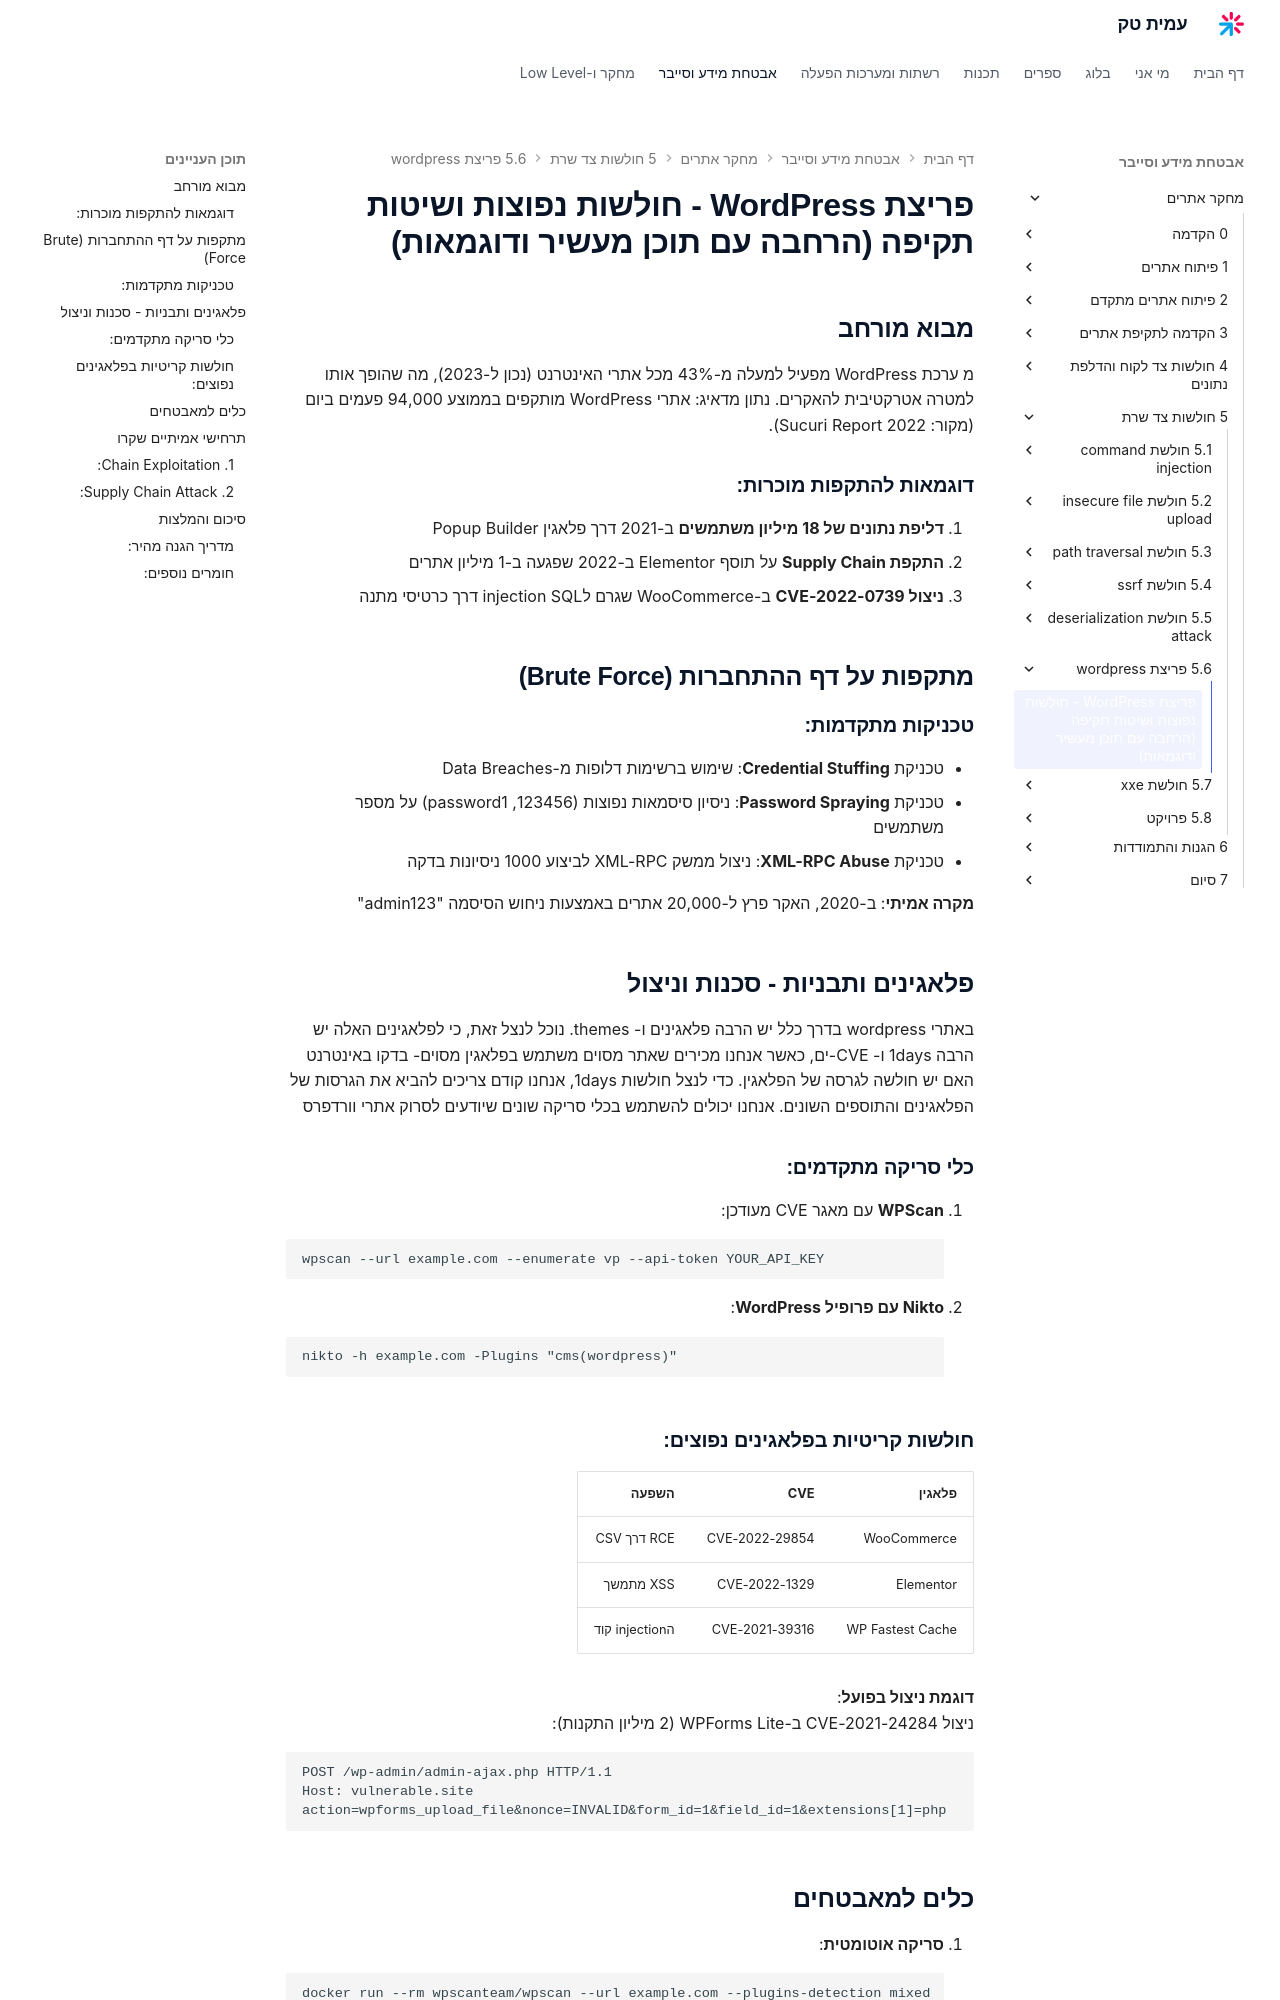

repository: AmitPinchasi/amittech · page: מחקר-אתרים/5  - חולשות צד שרת/5.6 - פריצת wordpress/5.6 - פריצת wordpress - הרצאה/index.html · generator: mkdocs

# פריצת WordPress - חולשות נפוצות ושיטות תקיפה (הרחבה עם תוכן מעשיר ודוגמאות)

## מבוא מורחב

מ ערכת WordPress מפעיל למעלה מ-43% מכל אתרי האינטרנט (נכון ל-2023), מה שהופך אותו למטרה אטרקטיבית להאקרים. נתון מדאיג: אתרי WordPress מותקפים בממוצע 94,000 פעמים ביום (מקור: Sucuri Report 2022).

### דוגמאות להתקפות מוכרות:
1. **דליפת נתונים של 18 מיליון משתמשים** ב-2021 דרך פלאגין Popup Builder
2. **התקפת Supply Chain** על תוסף Elementor ב-2022 שפגעה ב-1 מיליון אתרים
3. **ניצול CVE-2022-0739** ב-WooCommerce שגרם לinjection SQL דרך כרטיסי מתנה

## מתקפות על דף ההתחברות (Brute Force)

### טכניקות מתקדמות:
- טכניקת **Credential Stuffing**: שימוש ברשימות דלופות מ-Data Breaches
- טכניקת **Password Spraying**: ניסיון סיסמאות נפוצות (123456, password1) על מספר משתמשים
- טכניקת **XML-RPC Abuse**: ניצול ממשק XML-RPC לביצוע 1000 ניסיונות בדקה

**מקרה אמיתי**: ב-2020, האקר פרץ ל-20,000 אתרים באמצעות ניחוש הסיסמה "admin123"
## פלאגינים ותבניות - סכנות וניצול
באתרי wordpress בדרך כלל יש הרבה פלאגינים ו- themes. נוכל לנצל זאת, כי לפלאגינים האלה יש הרבה 1days ו- CVE-ים, כאשר אנחנו מכירים שאתר מסוים משתמש בפלאגין מסוים- בדקו באינטרנט האם יש חולשה לגרסה של הפלאגין. כדי לנצל חולשות 1days, אנחנו קודם צריכים להביא את הגרסות של הפלאגינים והתוספים השונים. אנחנו יכולים להשתמש בכלי סריקה שונים שיודעים לסרוק אתרי וורדפרס
### כלי סריקה מתקדמים:
1. **WPScan** עם מאגר CVE מעודכן:
   ```
   wpscan --url example.com --enumerate vp --api-token YOUR_API_KEY
   ```
2. **Nikto עם פרופיל WordPress**:
   ```
   nikto -h example.com -Plugins "cms(wordpress)"
   ```
